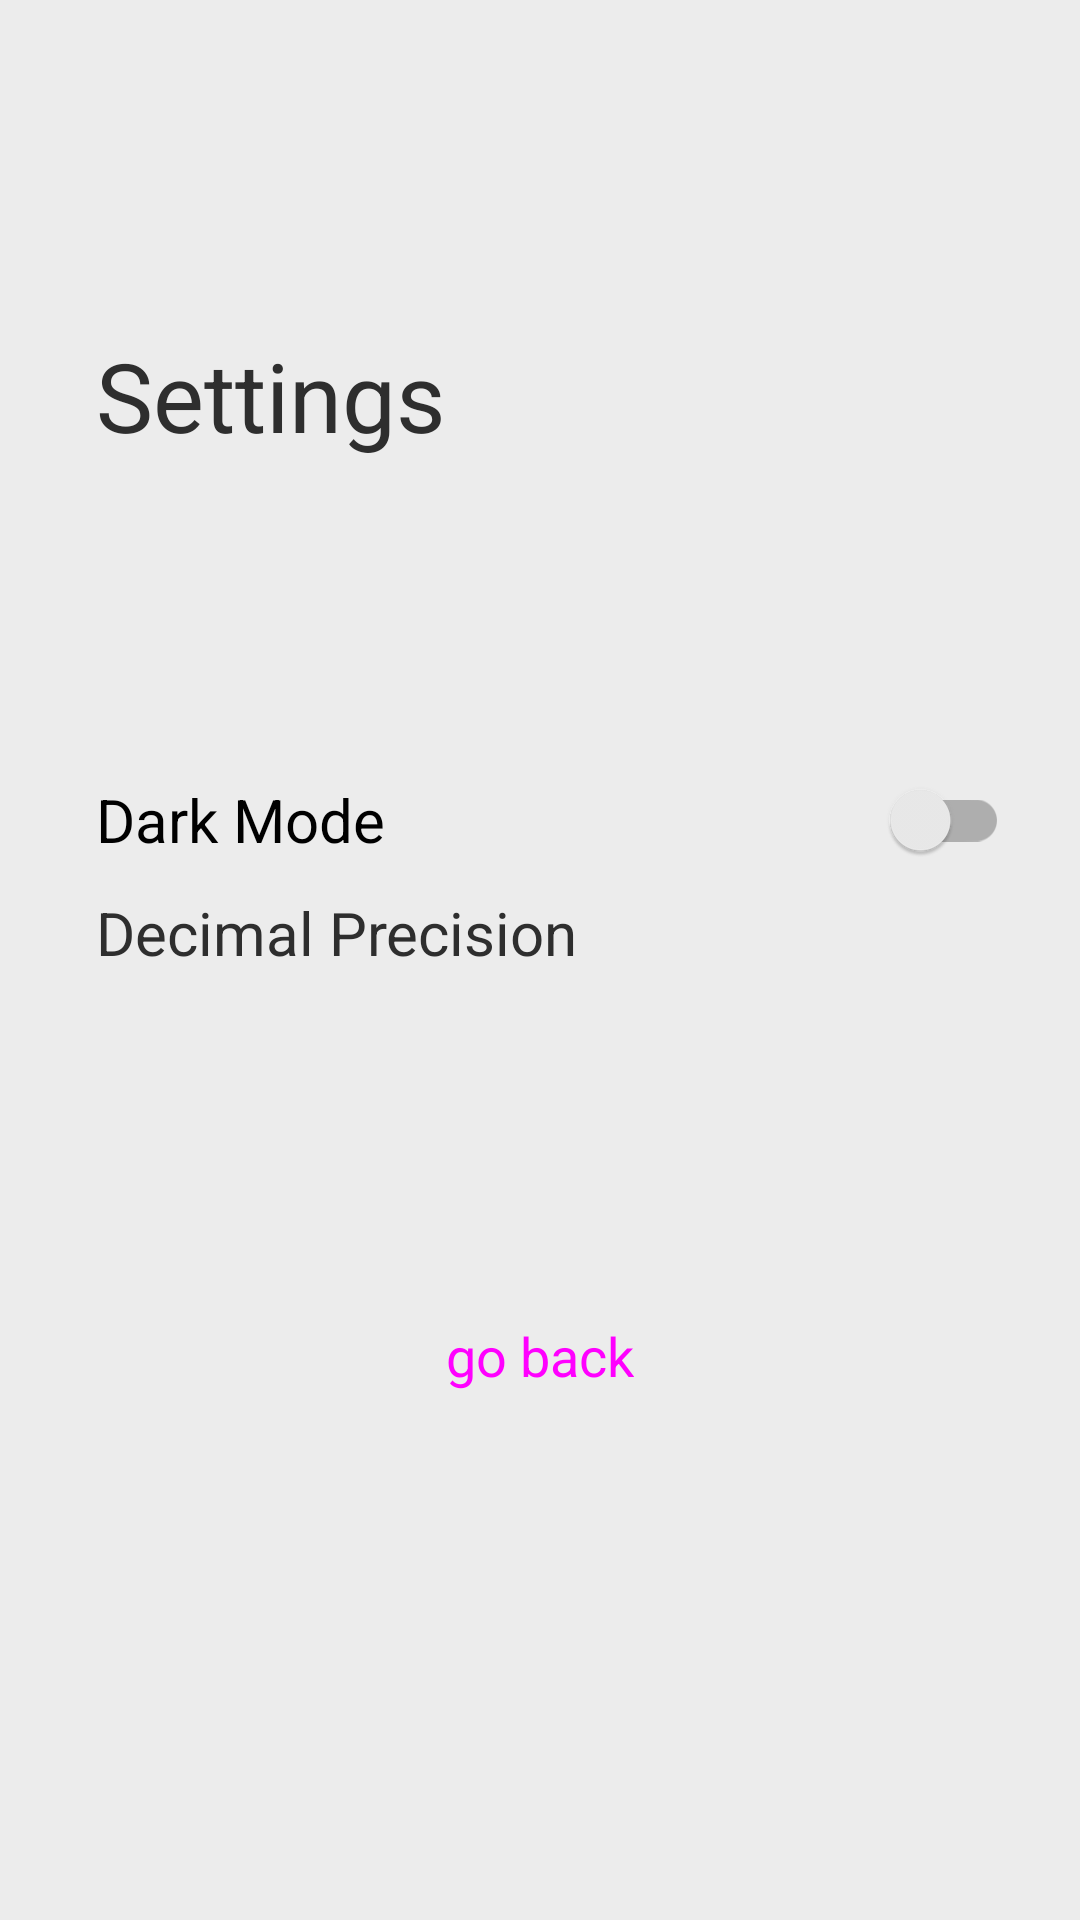

This screen was rendered from an Android layout file. Write that file and the resources it references.
<!-- AndroidManifest.xml: application theme Theme.RPNCalculator -->
<!-- res/layout/activity_settings.xml -->
<?xml version="1.0" encoding="utf-8"?>
<androidx.constraintlayout.widget.ConstraintLayout xmlns:android="http://schemas.android.com/apk/res/android"
    xmlns:app="http://schemas.android.com/apk/res-auto"
    xmlns:tools="http://schemas.android.com/tools"
    android:layout_width="match_parent"
    android:layout_height="match_parent"
    android:background="?attr/colorSurface"
    android:theme="@style/Theme.RPNCalculator"
    tools:context=".SettingsActivity">

    <com.google.android.material.switchmaterial.SwitchMaterial
        android:id="@+id/switchDarkMode"
        android:layout_width="0dp"
        android:layout_height="wrap_content"
        android:layout_marginTop="279dp"
        android:text="@string/darkMode"
        android:textAppearance="@style/TextAppearance.AppCompat.Medium"
        android:textSize="20sp"
        app:layout_constraintBottom_toTopOf="@+id/textViewPrecision"
        app:layout_constraintEnd_toEndOf="@+id/buttonIncrease"
        app:layout_constraintHorizontal_bias="1.0"
        app:layout_constraintStart_toStartOf="@+id/textView"
        app:layout_constraintTop_toTopOf="parent" />

    <TextView
        android:id="@+id/textViewPrecision"
        android:layout_width="40dp"
        android:layout_height="wrap_content"
        android:layout_marginBottom="343dp"
        android:gravity="center"
        android:textAlignment="center"
        android:textSize="22sp"
        app:layout_constraintBottom_toBottomOf="parent"
        app:layout_constraintEnd_toEndOf="parent"
        app:layout_constraintStart_toEndOf="@+id/textView"
        app:layout_constraintTop_toBottomOf="@+id/switchDarkMode"
        tools:text="6" />

    <Button
        android:id="@+id/buttonReturn"
        style="@style/Widget.Material3.Button"
        android:layout_width="wrap_content"
        android:layout_height="wrap_content"
        android:layout_marginTop="96dp"
        android:text="@string/goBack"
        android:textSize="18sp"
        app:icon="@drawable/ic_baseline_arrow_back_ios_new_24"
        app:layout_constraintEnd_toEndOf="parent"
        app:layout_constraintStart_toStartOf="parent"
        app:layout_constraintTop_toBottomOf="@+id/buttonDecrease" />

    <TextView
        android:id="@+id/textView"
        android:layout_width="wrap_content"
        android:layout_height="wrap_content"
        android:layout_marginStart="32dp"
        android:text="@string/decimalPrecision"
        android:textAppearance="@style/TextAppearance.AppCompat.Medium"
        android:textSize="20sp"
        app:layout_constraintBottom_toBottomOf="@+id/textViewPrecision"
        app:layout_constraintStart_toStartOf="parent"
        app:layout_constraintTop_toTopOf="@+id/textViewPrecision"
        app:layout_constraintVertical_bias="0.0" />

    <Button
        android:id="@+id/buttonDecrease"
        style="@style/Widget.Material3.Button.IconButton"
        android:layout_width="40dp"
        android:layout_height="40dp"
        android:insetLeft="0dp"
        android:insetTop="0dp"
        android:insetRight="0dp"
        android:insetBottom="0dp"
        android:padding="5dp"
        app:icon="@drawable/ic_baseline_remove_circle_24"
        app:iconGravity="top"
        app:iconPadding="0dp"
        app:iconSize="30dp"
        app:layout_constraintBottom_toBottomOf="@+id/textViewPrecision"
        app:layout_constraintEnd_toStartOf="@+id/textViewPrecision"
        app:layout_constraintTop_toTopOf="@+id/textViewPrecision" />

    <Button
        android:id="@+id/buttonIncrease"
        style="@style/Widget.Material3.Button.IconButton"
        android:layout_width="40dp"
        android:layout_height="40dp"
        android:insetLeft="0dp"
        android:insetTop="0dp"
        android:insetRight="0dp"
        android:insetBottom="0dp"
        android:padding="5dp"
        app:icon="@drawable/ic_baseline_add_circle_24"
        app:iconGravity="top"
        app:iconPadding="0dp"
        app:iconSize="30dp"
        app:layout_constraintBottom_toBottomOf="@+id/textViewPrecision"
        app:layout_constraintStart_toEndOf="@+id/textViewPrecision"
        app:layout_constraintTop_toTopOf="@+id/textViewPrecision" />

    <TextView
        android:id="@+id/textView2"
        android:layout_width="wrap_content"
        android:layout_height="wrap_content"
        android:layout_marginStart="32dp"
        android:layout_marginBottom="96dp"
        android:text="@string/settings"
        android:textAppearance="@style/TextAppearance.Material3.HeadlineLarge"
        app:layout_constraintBottom_toTopOf="@+id/switchDarkMode"
        app:layout_constraintStart_toStartOf="parent" />

</androidx.constraintlayout.widget.ConstraintLayout>
<!-- resources referenced by this layout -->
<resources>
  <string name="darkMode">Dark Mode</string>
  <string name="decimalPrecision">Decimal Precision</string>
  <string name="goBack">go back</string>
  <string name="settings">Settings</string>
  <style name="Theme.RPNCalculator" parent="Theme.MaterialComponents.DayNight.NoActionBar">
  
          <item name="colorPrimary">@color/primaryColor</item>
          <item name="colorPrimaryVariant">@color/primaryDarkColor</item>
          <item name="colorPrimaryContainer">@color/primaryLightColor</item>
          <item name="colorOnPrimary">@color/primaryTextColor</item>
  
          <item name="colorSecondary">@color/secondaryColor</item>
          <item name="colorSecondaryVariant">@color/secondaryDarkColor</item>
          <item name="colorSecondaryContainer">@color/secondaryLightColor</item>
          <item name="colorOnSecondary">@color/secondaryTextColor</item>
  
          <item name="colorSurface">@color/surfaceLightColor</item>
          <item name="colorSurfaceVariant">@color/surfaceLightDarkerColor</item>
          <item name="colorOnSurface">@color/surfaceLightTextColor</item>
          <item name="colorOnSurfaceVariant">@color/surfaceDarkLighterColor</item>
  
          <item name="colorControlActivated">?attr/colorPrimary</item>
          <item name="android:textColor">?attr/colorOnSurface</item>
          <item name="android:statusBarColor">?attr/colorSurface</item>
  
          <item name="windowActionBar">false</item>
          <item name="windowNoTitle">true</item>
  
      </style>
  <color name="primaryColor">#00b0ff</color>
  <color name="primaryDarkColor">#0081cb</color>
  <color name="primaryLightColor">#69e2ff</color>
  <color name="primaryTextColor">#000000</color>
  <color name="secondaryColor">#00bfa5</color>
  <color name="secondaryDarkColor">#008e76</color>
  <color name="secondaryLightColor">#5df2d6</color>
  <color name="secondaryTextColor">#000000</color>
  <color name="surfaceLightColor">#ECECEC</color>
  <color name="surfaceLightDarkerColor">#DEDEDE</color>
  <color name="surfaceLightTextColor">#2E2E2E</color>
  <color name="surfaceDarkLighterColor">#4C4C4C</color>
</resources>
